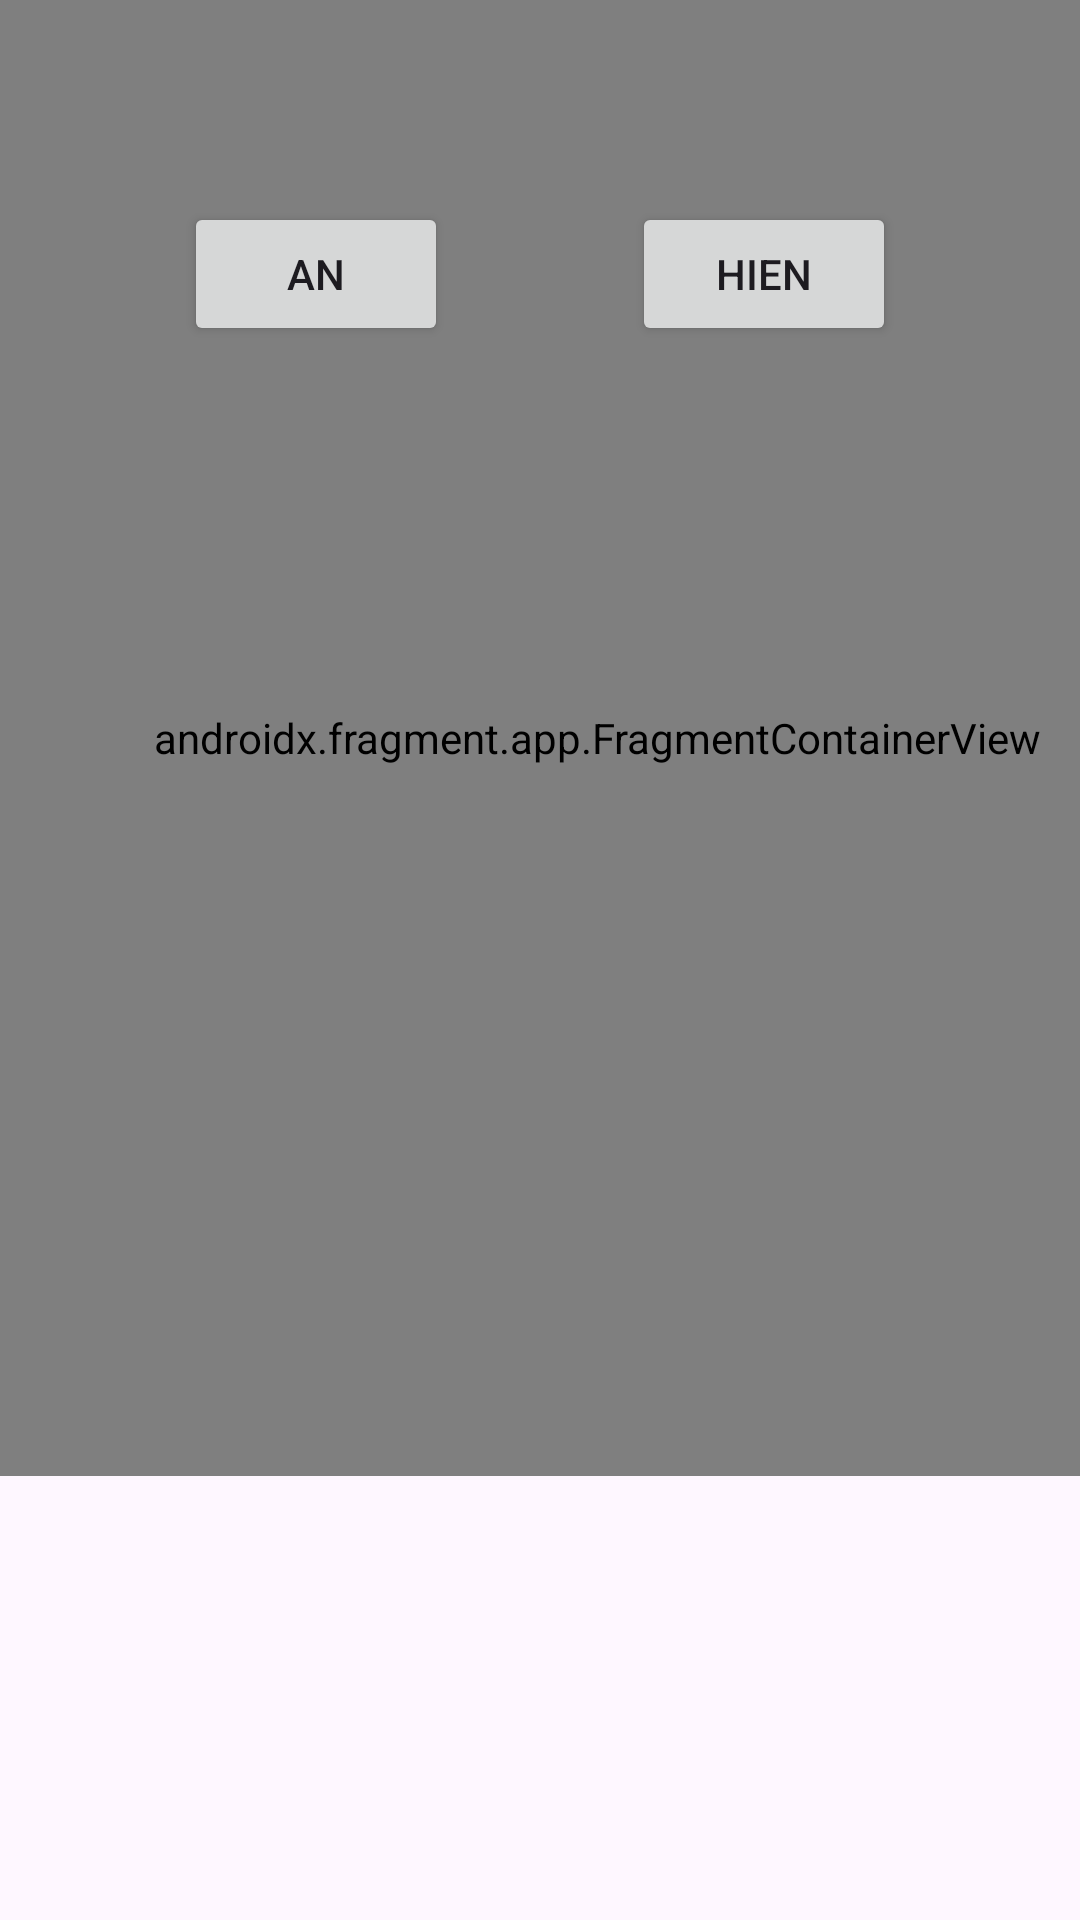

Reconstruct the res/layout file that produces this screen, plus the resources it refers to.
<!-- AndroidManifest.xml: application theme Theme.DemoFarment -->
<!-- res/layout/activity_demo2.xml -->
<?xml version="1.0" encoding="utf-8"?>
<androidx.constraintlayout.widget.ConstraintLayout xmlns:android="http://schemas.android.com/apk/res/android"
    xmlns:app="http://schemas.android.com/apk/res-auto"
    xmlns:tools="http://schemas.android.com/tools"
    android:id="@+id/main"
    android:layout_width="match_parent"
    android:layout_height="match_parent"
    tools:context=".demo1.demo2">

    <Button
        android:id="@+id/btnAn"
        android:layout_width="wrap_content"
        android:layout_height="wrap_content"
        android:text="An"
        app:layout_constraintBottom_toBottomOf="parent"
        app:layout_constraintEnd_toStartOf="@+id/btnHien"
        app:layout_constraintHorizontal_bias="0.5"
        app:layout_constraintStart_toStartOf="parent"
        app:layout_constraintTop_toTopOf="parent"
        app:layout_constraintVertical_bias="0.114" />

    <Button
        android:id="@+id/btnHien"
        android:layout_width="wrap_content"
        android:layout_height="wrap_content"
        android:text="Hien"
        app:layout_constraintBottom_toBottomOf="parent"
        app:layout_constraintEnd_toEndOf="parent"
        app:layout_constraintStart_toEndOf="@+id/btnAn"
        app:layout_constraintTop_toTopOf="parent"
        app:layout_constraintVertical_bias="0.114" />

    <androidx.fragment.app.FragmentContainerView
        android:id="@+id/frademo2"
        android:name="fpoly.acount.demofarment.demo1.Fragment1"
        android:layout_width="398dp"
        android:layout_height="492dp"
        tools:layout_editor_absoluteX="6dp"
        tools:layout_editor_absoluteY="238dp" />
</androidx.constraintlayout.widget.ConstraintLayout>
<!-- resources referenced by this layout -->
<resources>
  <style name="Theme.DemoFarment" parent="Base.Theme.DemoFarment" />
  <style name="Base.Theme.DemoFarment" parent="Theme.Material3.DayNight.NoActionBar">
          
          
      </style>
</resources>
